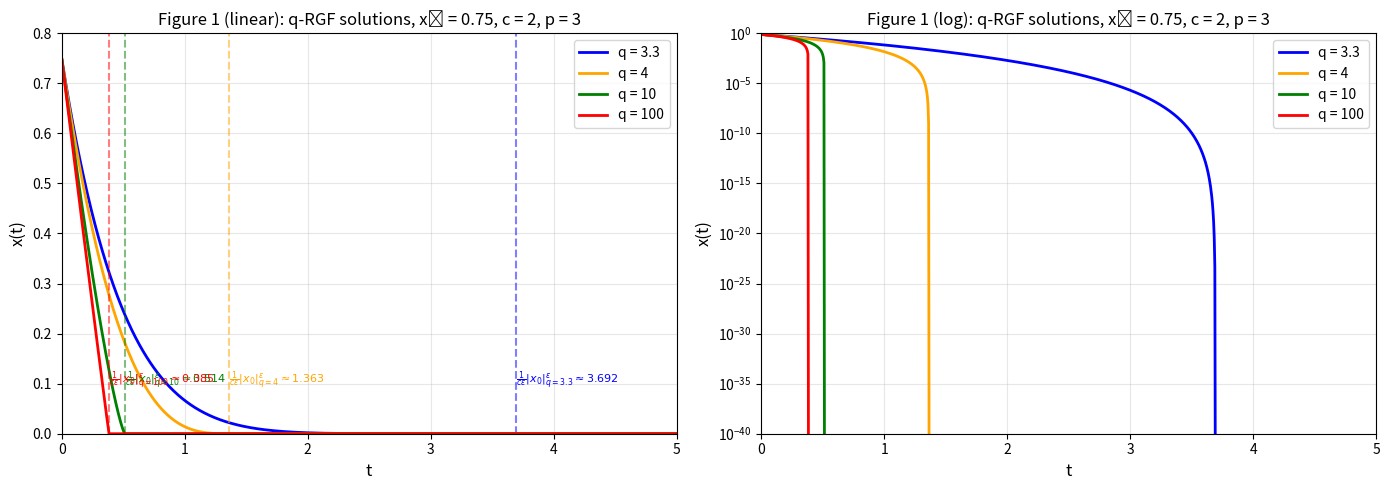
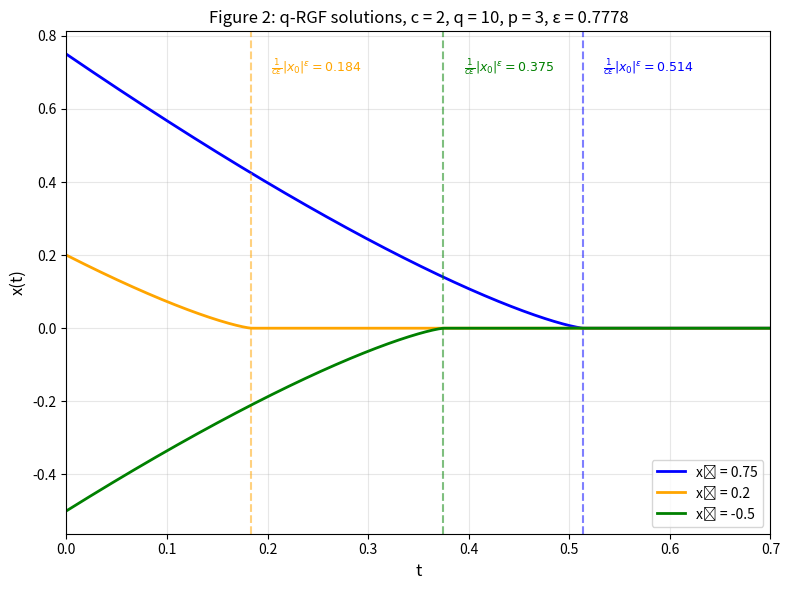

Here is the Python script that generated these plots, in order:
import numpy as np
import matplotlib.pyplot as plt
from scipy.integrate import solve_ivp

def cost_function(x, p):
    return (1/p) * np.abs(x)**p

def gradient(x, p):
    return np.abs(x)**(p-1) * np.sign(x)

# Analytical solution for scalar q-RGF
def analytical_solution_scalar(t, x0, c, p, q):
    
    if q <= p:
        # Asymptotic convergence case (no finite-time)
        # For q = p, solution is x(t) = x0 * exp(-c*t)
        if np.isclose(q, p):
            return x0 * np.exp(-c * t)
        else:
            # For q < p, ε < 0
            eps = (q - p) / (q - 1)
            return np.sign(x0) * (np.abs(x0)**eps - eps * c * t)**(1/eps)
    else:
        # Finite-time convergence case (q > p)
        eps = (q - p) / (q - 1)
        inner = np.abs(x0)**eps - eps * c * t
        if inner <= 0:
            return 0.0
        else:
            return np.sign(x0) * inner**(1/eps)

def compute_settling_time(x0, c, p, q):
    if q <= p:
        return np.inf
    eps = (q - p) / (q - 1)
    return (1 / (c * eps)) * np.abs(x0)**eps

# q-RGF ODE for numerical integration (scalar case)
def q_rgf_ode(t, x, c, p, q):
    if np.abs(x) < 1e-15:
        return 0.0
    eps = (q - p) / (q - 1)
    return -c * np.abs(x)**(-eps) * x

def plot_figure1():
    x0 = 3/4
    c = 2
    p = 3
    q_values = [3.3, 4, 10, 100]
    colors = ['blue', 'orange', 'green', 'red']
    
    t_end = 5
    t_span = (0, t_end)
    t_eval = np.linspace(0, t_end, 1000)
    
    fig, axes = plt.subplots(1, 2, figsize=(14, 5))
    ax1 = axes[0]
    for q, color in zip(q_values, colors):
        # Compute analytical solution
        x_analytical = np.array([analytical_solution_scalar(t, x0, c, p, q) for t in t_eval])
        ax1.plot(t_eval, x_analytical, color=color, linewidth=2, label=f'q = {q}')
        
        # Mark settling time if finite
        t_star = compute_settling_time(x0, c, p, q)
        if t_star < t_end:
            ax1.axvline(x=t_star, color=color, linestyle='--', alpha=0.5)
            eps = (q - p) / (q - 1)
            ax1.annotate(f'$\\frac{{1}}{{c\\varepsilon}}|x_0|^\\varepsilon_{{q={q}}} \\approx {t_star:.3f}$', 
                        xy=(t_star, 0.1), fontsize=8, color=color)
    ax1.set_xlabel('t', fontsize=12)
    ax1.set_ylabel('x(t)', fontsize=12)
    ax1.set_title(f'Figure 1 (linear): q-RGF solutions, x₀ = {x0}, c = {c}, p = {p}')
    ax1.legend()
    ax1.grid(True, alpha=0.3)
    ax1.set_xlim([0, t_end])
    ax1.set_ylim([0, 0.8])
    
    ax2 = axes[1]
    for q, color in zip(q_values, colors):
        x_analytical = np.array([analytical_solution_scalar(t, x0, c, p, q) for t in t_eval])
        # Add small epsilon to avoid log(0)
        x_plot = np.maximum(np.abs(x_analytical), 1e-50)
        ax2.semilogy(t_eval, x_plot, color=color, linewidth=2, label=f'q = {q}')
    ax2.set_xlabel('t', fontsize=12)
    ax2.set_ylabel('x(t)', fontsize=12)
    ax2.set_title(f'Figure 1 (log): q-RGF solutions, x₀ = {x0}, c = {c}, p = {p}')
    ax2.legend()
    ax2.grid(True, alpha=0.3)
    ax2.set_xlim([0, t_end])
    ax2.set_ylim([1e-40, 1])
    
    plt.tight_layout()
    plt.savefig('figure1_q_rgf_varying_q.png', dpi=150, bbox_inches='tight')
    
    print("\n--- Figure 1: Settling Times ---")
    print(f"Parameters: x0 = {x0}, c = {c}, p = {p}")
    for q in q_values:
        t_star = compute_settling_time(x0, c, p, q)
        eps = (q - p) / (q - 1)
        print(f"q = {q}: ε = {eps:.4f}, t* = {t_star:.4f}")
    return fig

def plot_figure2():
    c = 2
    p = 3
    q = 10
    x0_values = [0.75, 0.2, -0.5]
    colors = ['blue', 'orange', 'green']
    
    eps = (q - p) / (q - 1)
    t_end = 0.7
    t_eval = np.linspace(0, t_end, 1000)
    
    fig, ax = plt.subplots(figsize=(8, 6))
    
    for x0, color in zip(x0_values, colors):
        # Compute analytical solution
        x_analytical = np.array([analytical_solution_scalar(t, x0, c, p, q) for t in t_eval])
        ax.plot(t_eval, x_analytical, color=color, linewidth=2, label=f'x₀ = {x0}')
        
        # Mark settling time
        t_star = compute_settling_time(x0, c, p, q)
        ax.axvline(x=t_star, color=color, linestyle='--', alpha=0.5)
    
    ax.set_xlabel('t', fontsize=12)
    ax.set_ylabel('x(t)', fontsize=12)
    ax.set_title(f'Figure 2: q-RGF solutions, c = {c}, q = {q}, p = {p}, ε = {eps:.4f}')
    ax.legend()
    ax.grid(True, alpha=0.3)
    ax.set_xlim([0, t_end])
    
    for x0, color in zip(x0_values, colors):
        t_star = compute_settling_time(x0, c, p, q)
        ax.annotate(f'$\\frac{{1}}{{c\\varepsilon}}|x_0|^\\varepsilon = {t_star:.3f}$', 
                   xy=(t_star + 0.02, 0.7), fontsize=9, color=color)
    
    plt.tight_layout()
    plt.savefig('figure2_q_rgf_varying_x0.png', dpi=150, bbox_inches='tight')

    
    print("\n--- Figure 2: Settling Times ---")
    print(f"Parameters: c = {c}, q = {q}, p = {p}, ε = (q-p)/(q-1) = {eps:.4f}")
    for x0 in x0_values:
        t_star = compute_settling_time(x0, c, p, q)
        print(f"x0 = {x0}: t* = {t_star:.4f}")
    
    return fig

def verify_theorem1():
    
    print("\n" + "="*60)
    print("Verification of Theorem 1 (Finite-Time Convergence)")
    print("="*60)
    
    x0 = 3/4
    c = 2
    p = 3
    
    print(f"\nCost function: f(x) = (1/{p})|x|^{p}")
    print(f"Initial condition: x0 = {x0}")
    print(f"Coefficient: c = {c}")
    print(f"Gradient dominance order: p = {p}")
    
    print("\n" + "-"*40)
    print("Testing q-RGF for various q > p:")
    print("-"*40)
    
    for q in [3.5, 4, 5, 10, 100]:
        eps = (q - p) / (q - 1)
        t_star_bound = (1 / (c * eps)) * np.abs(x0)**eps
        
        # Verify by numerical integration
        t_span = (0, t_star_bound * 1.5)
        sol = solve_ivp(lambda t, x: q_rgf_ode(t, x[0], c, p, q), 
                       t_span, [x0], dense_output=True, max_step=0.001)
        
        # Find when |x(t)| < tolerance
        tol = 1e-10
        t_converged = None
        for t in np.linspace(0, t_star_bound * 1.5, 10000):
            if np.abs(sol.sol(t)[0]) < tol:
                t_converged = t
                break
        
        print(f"q = {q:5.1f}: ε = {eps:.4f}, Upper bound t* = {t_star_bound:.6f}, "
              f"Actual (numerical) ≈ {t_converged:.6f}" if t_converged else 
              f"q = {q:5.1f}: ε = {eps:.4f}, Upper bound t* = {t_star_bound:.6f}")

if __name__ == "__main__":
    print("="*60)
    print("Replicating Section 5.1: First-Order Flow (q-RGF)")
    print("From: 'Finite-Time Convergence in Continuous-Time Optimization'")
    print("      Romero & Benosman, ICML 2020")
    print("="*60)
    
    # Create output directory
    import os
    os.makedirs('figures', exist_ok=True)
    os.chdir('figures')

    plot_figure1()
    plot_figure2()
    
    verify_theorem1()
    plt.show()
